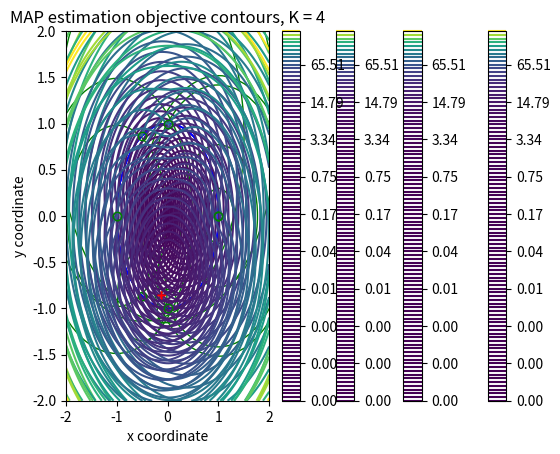

This figure's Python source:
import numpy as np
import random
import matplotlib.pyplot as plt

CONTOUR_LEVELS = np.geomspace(0.0001, 250, 100)

def get_true_pos(center, radius):

    rand_r = random.uniform(0.0, 1.0)
    rand_t = random.uniform(0.0, 1.0)

    r = radius * np.sqrt(rand_r)
    theta = 2 * np.pi * rand_t
    x = center[0] + r * np.cos(theta)
    y = center[1] + r * np.sin(theta)

    return np.array([x, y])

def get_equidist_points(center, radius, num_points):

    equ_pts = []
    for i in range(num_points):
        theta = 2.0 * np.pi * i/ num_points
        x = center[0] + radius * np.cos(theta)
        y = center[1] + radius * np.sin(theta)
        equ_pts.append([x, y])
    
    return np.array(equ_pts)

def get_measurements(equ_pts, true_pos):

    measurements = []
    for equ_pt in equ_pts:

        dist = np.linalg.norm(true_pos - equ_pt)
        measurement = dist + np.random.normal(0, sigi)

        while measurement<=0:
            measurement = dist + np.random.normal(0, sigi)

        measurements.append(measurement)

    return np.array(measurements)

def get_MAP_contour(equ_pts, measurements, quad_range, num_grid_pts):

    min_, max_ = quad_range[0], quad_range[1]
    xgrid = np.linspace(min_, max_, num_grid_pts)
    ygrid = np.linspace(min_, max_, num_grid_pts)
    mat = np.array(np.meshgrid(xgrid, ygrid))

    contours = np.zeros((num_grid_pts, num_grid_pts), dtype='float')
    for i in range(num_grid_pts):
        for j in range(num_grid_pts):
            x1 = mat[0][i][j]
            x2 = mat[1][i][j]
            pt = np.array([x1, x2])
            #contours[i][j] = get_MAP_obj(pt, num_pts)
            contours[i][j] = get_MAP_obj(pt, equ_pts, measurements, num_pts)
    
    return contours, mat

def plot_equilevel_contours(equ_pts, measurements, quad_range, num_grid_pts):

    contours, grid = get_MAP_contour(equ_pts, measurements, quad_range, num_grid_pts)

    ax = plt.gca()

    unit_circle = plt.Circle((0, 0), 1, color='blue', fill=False)
    ax.add_artist(unit_circle)

    plt.contour(grid[0], grid[1], contours, levels=CONTOUR_LEVELS)

    for (pt_i, r_i) in zip(equ_pts, measurements):
        
        print('r i ',r_i)
        x, y = pt_i[0], pt_i[1]
        plt.plot((x), (y), 'o', color='g', markerfacecolor='none')
        range_circle = plt.Circle((x, y), r_i, color='g', fill=False)
        ax.add_artist(range_circle)

    ax.set_xlabel("x coordinate")
    ax.set_ylabel("y coordinate")
    ax.set_title("MAP estimation objective contours, K = " + str(len(measurements)))

    ax.set_xlim((-2, 2))
    ax.set_ylim((-2, 2))
    ax.plot([true_pos[0]], [true_pos[1]], '+', color='r')
    plt.colorbar();
    plt.show()

def get_MAP_obj_0(pt, num_pts): ##(1, 2)

    sigma_mat = np.array([[sigx**2, 0], [0, sigy**2]])

    prior = np.matmul(pt, np.linalg.inv(sigma_mat))
    prior = np.matmul(prior, pt.T)

    measure_sum = 0
    for i in range(num_pts):
        noise = np.random.normal(0, sigi)    
        noise = noise**2/sigi**2
        measure_sum += noise

    return prior + measure_sum
    
def get_MAP_obj(pt, equ_pts, measurements, num_pts): ##(1, 2)

    sigma_mat = np.array([[sigx**2, 0], [0, sigy**2]])

    prior = np.matmul(pt, np.linalg.inv(sigma_mat))
    prior = np.matmul(prior, pt.T)

    measure_sum = 0
    for equ_pt, r_i in zip(equ_pts, measurements):
        d_i = np.linalg.norm(pt - equ_pt)
        measure = (r_i - d_i)**2/sigi**2
        measure_sum += measure

    return prior + measure_sum

if __name__ == "__main__":

    sigx, sigy = 0.25, 0.25
    sigi = 0.3
    num_points = [1, 2, 3, 4]
    center = [0, 0]
    radius = 1
    quad_range = (-2, 2)
    num_grid_pts = 100

    true_pos = get_true_pos(center, radius)

    for num_pts in num_points:
        equ_pts = get_equidist_points(center, radius, num_pts)
        measurements = get_measurements(equ_pts, true_pos)
        print('measurements ',measurements)
        plot_equilevel_contours(equ_pts, measurements, quad_range, num_grid_pts)
